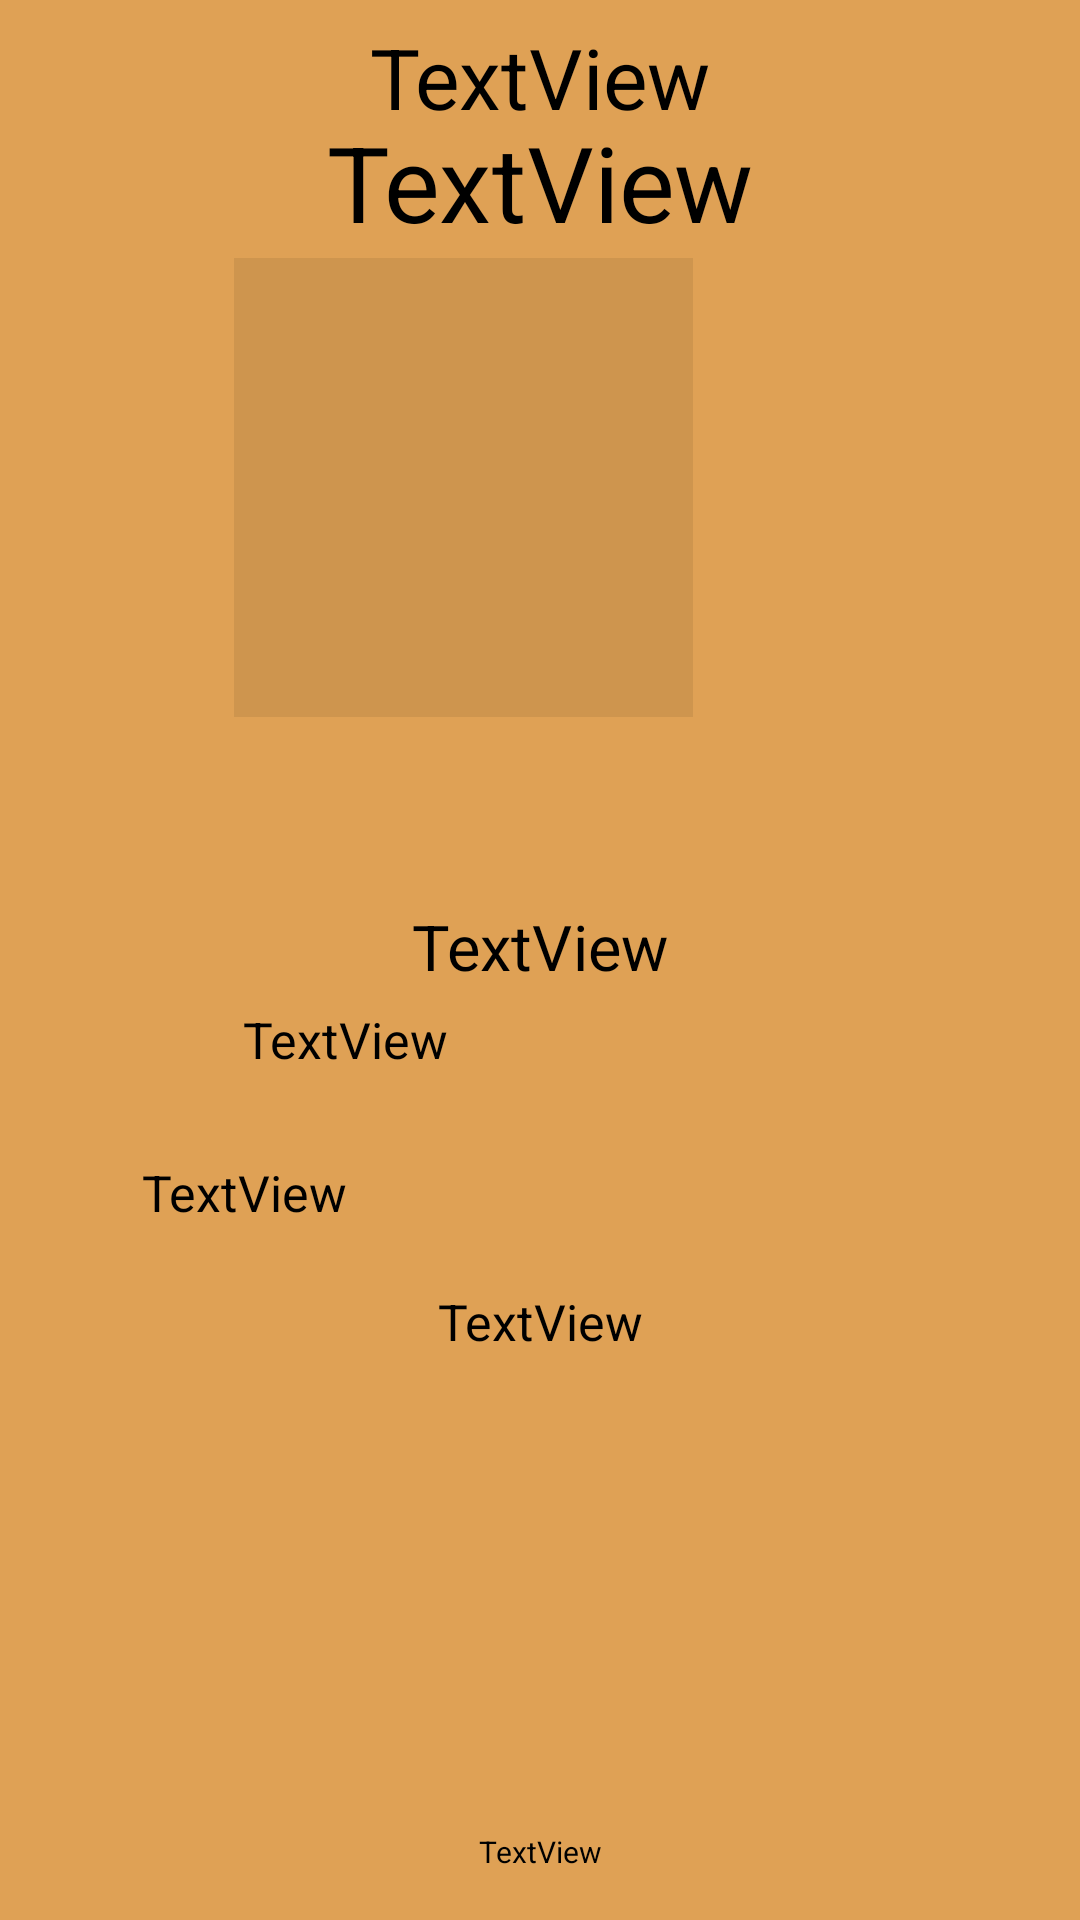

The Android layout XML behind this screen, and the referenced resources:
<!-- AndroidManifest.xml: application theme Theme.MunkkisTracker -->
<!-- res/layout/activity_hall_of_fame.xml -->
<?xml version="1.0" encoding="utf-8"?>
<androidx.constraintlayout.widget.ConstraintLayout xmlns:android="http://schemas.android.com/apk/res/android"
    xmlns:app="http://schemas.android.com/apk/res-auto"
    xmlns:tools="http://schemas.android.com/tools"
    android:id="@+id/br_test"
    android:layout_width="match_parent"
    android:layout_height="match_parent"
    android:background="#DFA155"
    tools:context=".HallOfFameActivity">

    <androidx.constraintlayout.widget.Guideline
        android:id="@+id/guideline6"
        android:layout_width="wrap_content"
        android:layout_height="wrap_content"
        android:orientation="horizontal"
        app:layout_constraintGuide_percent="0.5" />

    <androidx.constraintlayout.widget.Guideline
        android:id="@+id/guideline7"
        android:layout_width="wrap_content"
        android:layout_height="wrap_content"
        android:orientation="vertical"
        app:layout_constraintGuide_percent="0.5" />

    <TextView
        android:id="@+id/hall_otsikko"
        android:layout_width="wrap_content"
        android:layout_height="wrap_content"
        android:layout_marginTop="16dp"
        android:scaleX="2"
        android:scaleY="2"
        android:text="TextView"
        android:textColor="#000000"
        app:layout_constraintEnd_toEndOf="parent"
        app:layout_constraintStart_toStartOf="parent"
        app:layout_constraintTop_toTopOf="parent" />

    <TextView
        android:id="@+id/hall_winner"
        android:layout_width="wrap_content"
        android:layout_height="wrap_content"
        android:layout_marginTop="16dp"
        android:scaleX="2.5"
        android:scaleY="2.5"
        android:text="TextView"
        android:textColor="#000000"
        app:layout_constraintEnd_toEndOf="parent"
        app:layout_constraintHorizontal_bias="0.501"
        app:layout_constraintStart_toStartOf="parent"
        app:layout_constraintTop_toBottomOf="@+id/hall_otsikko" />

    <TextView
        android:id="@+id/hall_vali"
        android:layout_width="wrap_content"
        android:layout_height="wrap_content"
        android:layout_marginTop="16dp"
        android:scaleX="1.5"
        android:scaleY="1.5"
        android:text="TextView"
        android:textColor="#000000"
        app:layout_constraintEnd_toEndOf="parent"
        app:layout_constraintHorizontal_bias="0.501"
        app:layout_constraintStart_toStartOf="parent"
        app:layout_constraintTop_toBottomOf="@+id/image_winner" />

    <ImageView
        android:id="@+id/image_winner"
        android:layout_width="317dp"
        android:layout_height="204dp"
        android:layout_marginTop="16dp"
        app:layout_constraintEnd_toEndOf="parent"
        app:layout_constraintHorizontal_bias="0.497"
        app:layout_constraintStart_toStartOf="parent"
        app:layout_constraintTop_toBottomOf="@+id/hall_winner"
        app:srcCompat="@android:drawable/divider_horizontal_bright" />

    <TextView
        android:id="@+id/hall_munkit"
        android:layout_width="wrap_content"
        android:layout_height="wrap_content"
        android:layout_marginTop="12dp"
        android:scaleX="1.2"
        android:scaleY="1.2"
        android:text="TextView"
        android:textColor="#000000"
        app:layout_constraintEnd_toEndOf="parent"
        app:layout_constraintHorizontal_bias="0.286"
        app:layout_constraintStart_toStartOf="parent"
        app:layout_constraintTop_toBottomOf="@+id/hall_vali" />

    <TextView
        android:id="@+id/hall_ravinto"
        android:layout_width="wrap_content"
        android:layout_height="wrap_content"
        android:layout_marginTop="32dp"
        android:scaleX="1.2"
        android:scaleY="1.2"
        android:text="TextView"
        android:textColor="#000000"
        app:layout_constraintEnd_toEndOf="parent"
        app:layout_constraintHorizontal_bias="0.175"
        app:layout_constraintStart_toStartOf="parent"
        app:layout_constraintTop_toBottomOf="@+id/hall_munkit" />

    <TextView
        android:id="@+id/hall_arvot"
        android:layout_width="wrap_content"
        android:layout_height="wrap_content"
        android:layout_marginTop="24dp"
        android:scaleX="1.2"
        android:scaleY="1.2"
        android:text="TextView"
        android:textColor="#000000"
        app:layout_constraintEnd_toEndOf="parent"
        app:layout_constraintStart_toStartOf="parent"
        app:layout_constraintTop_toBottomOf="@+id/hall_ravinto" />

    <TextView
        android:id="@+id/hall_huom"
        android:layout_width="wrap_content"
        android:layout_height="wrap_content"
        android:layout_marginBottom="16dp"
        android:text="TextView"
        android:textColor="#000000"
        android:textSize="10sp"
        app:layout_constraintBottom_toBottomOf="parent"
        app:layout_constraintEnd_toEndOf="parent"
        app:layout_constraintStart_toStartOf="parent" />

</androidx.constraintlayout.widget.ConstraintLayout>
<!-- resources referenced by this layout -->
<resources>
  <style name="Theme.MunkkisTracker" parent="Theme.MaterialComponents.DayNight.DarkActionBar">
          
          <item name="colorPrimary">@color/purple_500</item>
          <item name="colorPrimaryVariant">@color/purple_700</item>
          <item name="colorOnPrimary">@color/white</item>
          
          <item name="colorSecondary">@color/teal_200</item>
          <item name="colorSecondaryVariant">@color/teal_700</item>
          <item name="colorOnSecondary">@color/black</item>
          
          <item name="android:statusBarColor" tools:targetApi="l">?attr/colorPrimaryVariant</item>
          
      </style>
  <color name="purple_500">#694125</color>
  <color name="purple_700">#311D06</color>
  <color name="white">#FFFFFF</color>
  <color name="teal_200">#E8D079</color>
  <color name="teal_700">#FF018786</color>
  <color name="black">#FF000000</color>
</resources>
